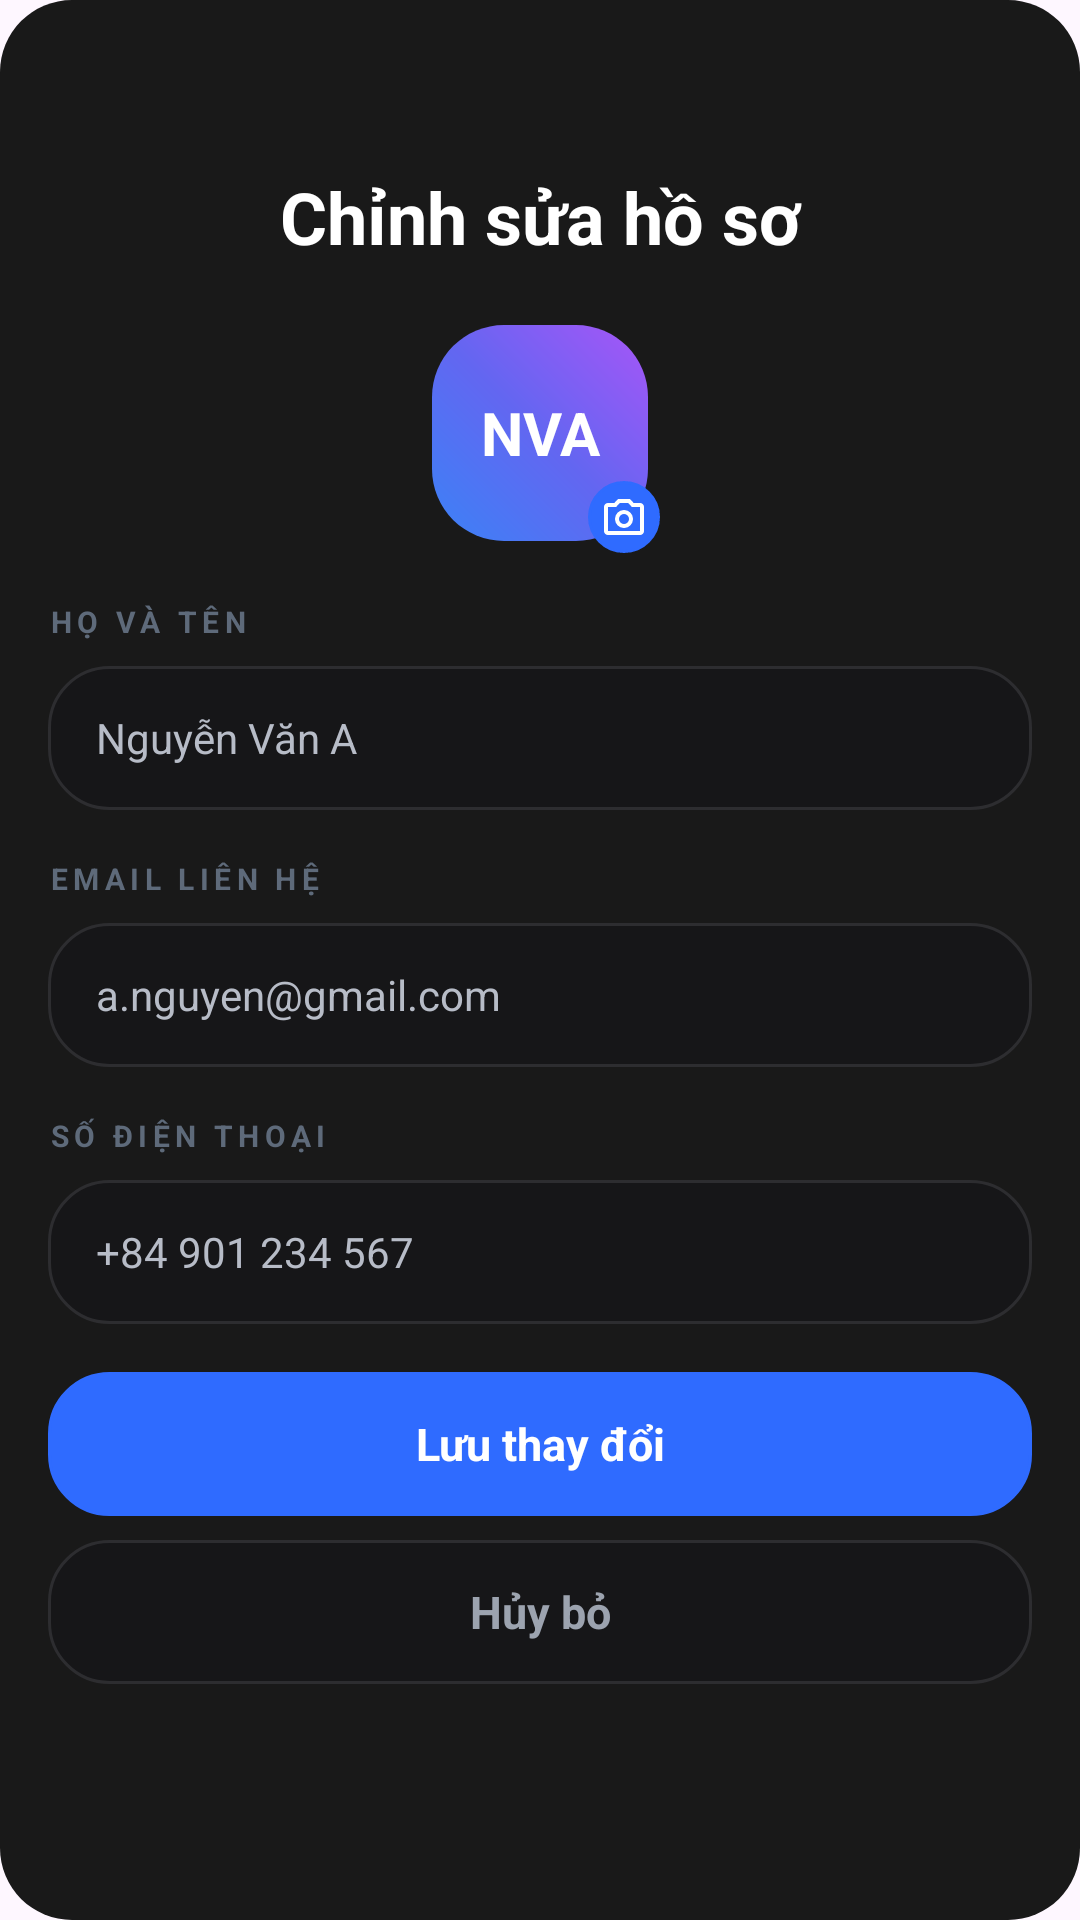

Android layout source for this screen:
<!-- AndroidManifest.xml: application theme Theme.Projex_mobile -->
<!-- res/layout/fragment_edit_profile.xml -->
<?xml version="1.0" encoding="utf-8"?>
<androidx.constraintlayout.widget.ConstraintLayout xmlns:android="http://schemas.android.com/apk/res/android"
    xmlns:app="http://schemas.android.com/apk/res-auto"
    xmlns:tools="http://schemas.android.com/tools"
    android:id="@+id/rootEditProfile"
    android:layout_width="match_parent"
    android:layout_height="match_parent"
    android:background="@drawable/home_bg_main"
    android:paddingStart="16dp"
    android:paddingEnd="16dp"
    tools:context=".fragments.EditProfileFragment"
    tools:deviceHeight="803dp"
    tools:deviceWidth="390dp">

    <View
        android:id="@+id/btnBack"
        android:layout_width="40dp"
        android:layout_height="40dp"
        android:visibility="invisible"
        app:layout_constraintStart_toStartOf="parent"
        app:layout_constraintTop_toTopOf="parent" />

    <ScrollView
        android:id="@+id/editProfileScroll"
        android:layout_width="0dp"
        android:layout_height="0dp"
        android:clipToPadding="false"
        android:fillViewport="false"
        android:overScrollMode="never"
        android:paddingTop="56dp"
        android:paddingBottom="32dp"
        app:layout_constraintBottom_toBottomOf="parent"
        app:layout_constraintEnd_toEndOf="parent"
        app:layout_constraintStart_toStartOf="parent"
        app:layout_constraintTop_toTopOf="parent">

        <LinearLayout
            android:id="@+id/contentArea"
            android:layout_width="match_parent"
            android:layout_height="wrap_content"
            android:orientation="vertical">

            <TextView
                android:id="@+id/tvHeader"
                android:layout_width="match_parent"
                android:layout_height="wrap_content"
                android:gravity="center"
                android:text="Chỉnh sửa hồ sơ"
                android:textColor="#FFFFFF"
                android:textSize="24sp"
                android:textStyle="bold" />

            <FrameLayout
                android:id="@+id/avatarArea"
                android:layout_width="80dp"
                android:layout_height="80dp"
                android:layout_gravity="center_horizontal"
                android:layout_marginTop="16dp">

                <FrameLayout
                    android:id="@+id/cardAvatar"
                    android:layout_width="72dp"
                    android:layout_height="72dp"
                    android:layout_gravity="center"
                    android:background="@drawable/home_bg_avatar">

                    <TextView
                        android:id="@+id/tvAvatar"
                        android:layout_width="match_parent"
                        android:layout_height="match_parent"
                        android:gravity="center"
                        android:text="NVA"
                        android:textColor="#FFFFFF"
                        android:textSize="20sp"
                        android:textStyle="bold" />
                    <com.google.android.material.imageview.ShapeableImageView
                        android:id="@+id/ivAvatar"
                        android:layout_width="match_parent"
                        android:layout_height="match_parent"
                        android:scaleType="centerCrop"
                        android:visibility="gone"
                        app:shapeAppearanceOverlay="@style/RoundedAvatarImage" />
                </FrameLayout>

                <FrameLayout
                    android:id="@+id/btnChangeAvatar"
                    android:layout_width="24dp"
                    android:layout_height="24dp"
                    android:layout_gravity="bottom|end"
                    android:background="@drawable/home_bg_card"
                    android:backgroundTint="#2F6BFF"
                    android:clickable="true"
                    android:focusable="true"
                    android:foreground="?attr/selectableItemBackgroundBorderless">

                    <ImageView
                        android:layout_width="16dp"
                        android:layout_height="16dp"
                        android:layout_gravity="center"
                        android:contentDescription="Camera"
                        app:srcCompat="@drawable/ic_camera"
                        app:tint="#FFFFFF" />
                </FrameLayout>
            </FrameLayout>

            <TextView
                android:id="@+id/tvNameLabel"
                android:layout_width="wrap_content"
                android:layout_height="wrap_content"
                android:layout_marginTop="16dp"
                android:letterSpacing="0.18"
                android:text="HỌ VÀ TÊN"
                android:textColor="#5E6A7A"
                android:textSize="10sp"
                android:textStyle="bold" />

            <LinearLayout
                android:id="@+id/nameBox"
                android:layout_width="match_parent"
                android:layout_height="48dp"
                android:layout_marginTop="8dp"
                android:background="@drawable/home_bg_card"
                android:gravity="center_vertical"
                android:orientation="horizontal"
                android:paddingStart="16dp"
                android:paddingEnd="16dp">

                <com.google.android.material.textfield.TextInputEditText
                    android:id="@+id/etName"
                    android:layout_width="0dp"
                    android:layout_height="match_parent"
                    android:layout_weight="1"
                    android:background="@android:color/transparent"
                    android:gravity="center_vertical"
                    android:hint="Nguyễn Văn A"
                    android:padding="0dp"
                    android:singleLine="true"
                    android:textColor="#FFFFFF"
                    android:textColorHint="#B7BCC7"
                    android:textSize="14sp" />
            </LinearLayout>

            <TextView
                android:id="@+id/tvEmailLabel"
                android:layout_width="wrap_content"
                android:layout_height="wrap_content"
                android:layout_marginTop="16dp"
                android:letterSpacing="0.18"
                android:text="EMAIL LIÊN HỆ"
                android:textColor="#5E6A7A"
                android:textSize="10sp"
                android:textStyle="bold" />

            <LinearLayout
                android:id="@+id/emailBox"
                android:layout_width="match_parent"
                android:layout_height="48dp"
                android:layout_marginTop="8dp"
                android:background="@drawable/home_bg_card"
                android:gravity="center_vertical"
                android:orientation="horizontal"
                android:paddingStart="16dp"
                android:paddingEnd="16dp">

                <com.google.android.material.textfield.TextInputEditText
                    android:id="@+id/etEmail"
                    android:layout_width="0dp"
                    android:layout_height="match_parent"
                    android:layout_weight="1"
                    android:background="@android:color/transparent"
                    android:gravity="center_vertical"
                    android:hint="a.nguyen@gmail.com"
                    android:inputType="textEmailAddress"
                    android:padding="0dp"
                    android:singleLine="true"
                    android:textColor="#FFFFFF"
                    android:textColorHint="#B7BCC7"
                    android:textSize="14sp" />
            </LinearLayout>

            <TextView
                android:id="@+id/tvPhoneLabel"
                android:layout_width="wrap_content"
                android:layout_height="wrap_content"
                android:layout_marginTop="16dp"
                android:letterSpacing="0.18"
                android:text="SỐ ĐIỆN THOẠI"
                android:textColor="#5E6A7A"
                android:textSize="10sp"
                android:textStyle="bold" />

            <LinearLayout
                android:id="@+id/phoneBox"
                android:layout_width="match_parent"
                android:layout_height="48dp"
                android:layout_marginTop="8dp"
                android:background="@drawable/home_bg_card"
                android:gravity="center_vertical"
                android:orientation="horizontal"
                android:paddingStart="16dp"
                android:paddingEnd="16dp">

                <com.google.android.material.textfield.TextInputEditText
                    android:id="@+id/etPhone"
                    android:layout_width="0dp"
                    android:layout_height="match_parent"
                    android:layout_weight="1"
                    android:background="@android:color/transparent"
                    android:gravity="center_vertical"
                    android:hint="+84 901 234 567"
                    android:inputType="phone"
                    android:padding="0dp"
                    android:singleLine="true"
                    android:textColor="#FFFFFF"
                    android:textColorHint="#B7BCC7"
                    android:textSize="14sp" />
            </LinearLayout>

            <LinearLayout
                android:id="@+id/bottomButtonArea"
                android:layout_width="match_parent"
                android:layout_height="wrap_content"
                android:layout_marginTop="16dp"
                android:orientation="vertical">

                <TextView
                    android:id="@+id/btnSave"
                    android:layout_width="match_parent"
                    android:layout_height="48dp"
                    android:background="@drawable/home_bg_card"
                    android:backgroundTint="#2F6BFF"
                    android:clickable="true"
                    android:focusable="true"
                    android:foreground="?attr/selectableItemBackground"
                    android:gravity="center"
                    android:text="Lưu thay đổi"
                    android:textColor="#FFFFFF"
                    android:textSize="15sp"
                    android:textStyle="bold" />

                <TextView
                    android:id="@+id/btnCancel"
                    android:layout_width="match_parent"
                    android:layout_height="48dp"
                    android:layout_marginTop="8dp"
                    android:background="@drawable/home_bg_card"
                    android:clickable="true"
                    android:focusable="true"
                    android:foreground="?attr/selectableItemBackground"
                    android:gravity="center"
                    android:text="Hủy bỏ"
                    android:textColor="#9CA3AF"
                    android:textSize="15sp"
                    android:textStyle="bold" />
            </LinearLayout>

        </LinearLayout>
    </ScrollView>

</androidx.constraintlayout.widget.ConstraintLayout>
<!-- resources referenced by this layout -->
<resources>
  <!-- drawable home_bg_avatar (drawable) -->
  <?xml version="1.0" encoding="utf-8"?>
  <shape xmlns:android="http://schemas.android.com/apk/res/android"
      android:shape="rectangle">
  
  
      <size
          android:width="45dp"
          android:height="45dp" />
  
      <gradient
          android:angle="45"
          android:startColor="#3B82F6"
          android:centerColor="#6366F1"
          android:endColor="#A855F7" />
  
      <corners android:radius="24dp" />
  
  </shape>
  <!-- drawable home_bg_card (drawable) -->
  <?xml version="1.0" encoding="utf-8"?>
  <shape xmlns:android="http://schemas.android.com/apk/res/android">
      <solid android:color="#161618" />
      <corners android:radius="20dp" />
      <stroke android:width="1dp" android:color="#2D2D30" />
  </shape>
  <!-- drawable home_bg_main (drawable) -->
  <?xml version="1.0" encoding="utf-8"?>
  <shape xmlns:android="http://schemas.android.com/apk/res/android">
      <solid android:color="#191919" /> <corners android:radius="24dp" />
  </shape>
  <!-- drawable ic_camera (drawable) -->
  <vector xmlns:android="http://schemas.android.com/apk/res/android" android:height="24dp" android:tint="#1C5EDF" android:viewportHeight="960" android:viewportWidth="960" android:width="24dp">
        
      <path android:fillColor="@android:color/white" android:pathData="M480,700Q555,700 607.5,647.5Q660,595 660,520Q660,445 607.5,392.5Q555,340 480,340Q405,340 352.5,392.5Q300,445 300,520Q300,595 352.5,647.5Q405,700 480,700ZM480,620Q438,620 409,591Q380,562 380,520Q380,478 409,449Q438,420 480,420Q522,420 551,449Q580,478 580,520Q580,562 551,591Q522,620 480,620ZM160,840Q127,840 103.5,816.5Q80,793 80,760L80,280Q80,247 103.5,223.5Q127,200 160,200L286,200L360,120L600,120L674,200L800,200Q833,200 856.5,223.5Q880,247 880,280L880,760Q880,793 856.5,816.5Q833,840 800,840L160,840ZM160,760L800,760Q800,760 800,760Q800,760 800,760L800,280Q800,280 800,280Q800,280 800,280L638,280L565,200L395,200L322,280L160,280Q160,280 160,280Q160,280 160,280L160,760Q160,760 160,760Q160,760 160,760ZM480,520Q480,520 480,520Q480,520 480,520L480,520Q480,520 480,520Q480,520 480,520L480,520L480,520L480,520L480,520L480,520Q480,520 480,520Q480,520 480,520L480,520Q480,520 480,520Q480,520 480,520Z"/>
      
  </vector>
  <style name="Theme.Projex_mobile" parent="Base.Theme.Projex_mobile" />
  <style name="Base.Theme.Projex_mobile" parent="Theme.Material3.DayNight.NoActionBar">
          
          
      </style>
</resources>
